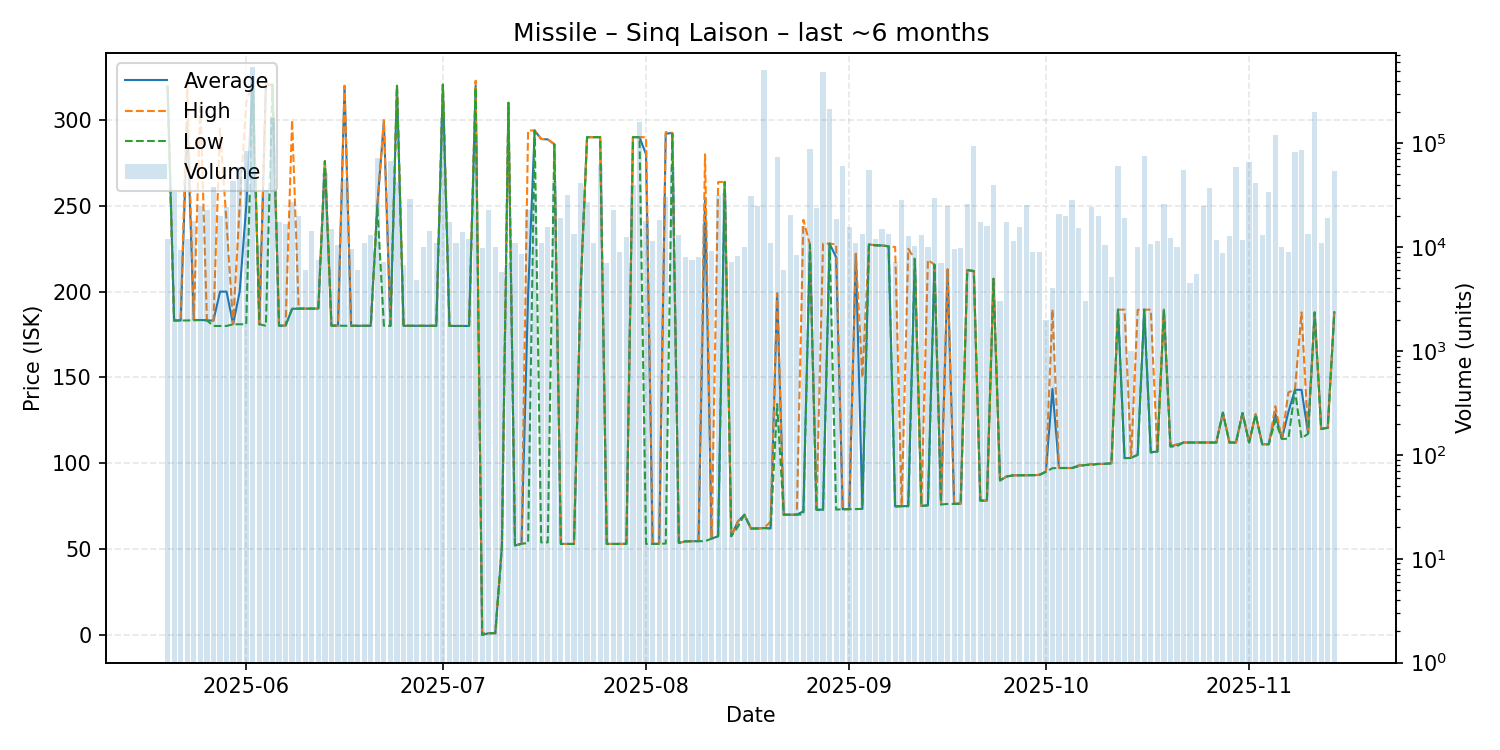

The table this chart was drawn from, first rows:
date, average, highest, lowest, order_count, volume
2025-05-20, 319.7, 319.7, 319.7, 10, 12069
2025-05-21, 183.2, 183.2, 183.2, 8, 34132
2025-05-22, 183.2, 183.2, 183.2, 10, 9376
2025-05-23, 299.1, 319.6, 183.2, 11, 11912
2025-05-24, 183.4, 183.4, 183.4, 10, 17970
2025-05-25, 183.5, 309.9, 183.4, 17, 24880
2025-05-26, 183.3, 183.3, 183.3, 8, 22600
2025-05-27, 183.1, 183.3, 180.0, 11, 38101
2025-05-28, 200.0, 295.0, 180.0, 13, 19797
2025-05-29, 200.0, 240.0, 180.0, 17, 24200
2025-05-30, 181.0, 181.0, 181.0, 14, 43007
2025-05-31, 200.0, 249.8, 181.0, 17, 58757
2025-06-01, 249.8, 309.9, 181.0, 22, 84116
2025-06-02, 322.9, 322.9, 322.9, 13, 539320
2025-06-03, 181.0, 181.0, 181.0, 10, 10500
2025-06-04, 320.5, 320.6, 180.1, 18, 35832
2025-06-05, 320.6, 320.6, 320.6, 16, 176200
2025-06-06, 180.2, 180.2, 180.2, 12, 17325
2025-06-07, 180.2, 180.2, 180.2, 12, 16500
2025-06-08, 190.0, 300.0, 190.0, 12, 27194
2025-06-09, 190.1, 190.1, 190.1, 12, 19935
2025-06-10, 190.1, 190.1, 190.1, 5, 6000
2025-06-11, 190.1, 190.1, 190.1, 12, 14150
2025-06-12, 190.1, 190.1, 190.1, 8, 7544
2025-06-13, 276.0, 276.0, 276.0, 23, 51946
2025-06-14, 180.2, 180.2, 180.2, 14, 14867
2025-06-15, 180.2, 180.2, 180.2, 14, 10452
2025-06-16, 319.8, 320.0, 180.1, 20, 44796
2025-06-17, 180.1, 180.1, 180.1, 10, 9656
2025-06-18, 180.1, 180.1, 180.1, 6, 6000
2025-06-19, 180.1, 180.1, 180.1, 10, 11043
2025-06-20, 180.1, 180.1, 180.1, 16, 12969
2025-06-21, 250.1, 250.1, 250.1, 11, 72000
2025-06-22, 299.0, 300.0, 180.1, 9, 7175
2025-06-23, 180.1, 180.1, 180.1, 20, 68121
2025-06-24, 320.0, 320.0, 320.0, 11, 42000
2025-06-25, 180.1, 180.1, 180.1, 7, 6662
2025-06-26, 180.1, 180.1, 180.1, 12, 29064
2025-06-27, 180.1, 180.1, 180.1, 5, 4872
2025-06-28, 180.1, 180.1, 180.1, 10, 10000
2025-06-29, 180.1, 180.1, 180.1, 13, 14422
2025-06-30, 180.1, 180.1, 180.1, 7, 11000
2025-07-01, 320.6, 320.6, 320.6, 16, 174663
2025-07-02, 180.1, 180.1, 180.0, 12, 17500
2025-07-03, 180.0, 180.0, 180.0, 10, 11000
2025-07-04, 180.0, 180.0, 180.0, 11, 14055
2025-07-05, 180.0, 180.0, 180.0, 9, 11928
2025-07-06, 320.0, 322.9, 318.8, 13, 104905
2025-07-07, 0.03, 1.0, 0.02, 9, 9800
2025-07-08, 1.0, 1.0, 1.0, 12, 22993
2025-07-09, 1.0, 1.0, 1.0, 7, 9920
2025-07-10, 51.13, 51.13, 51.13, 6, 5808
2025-07-11, 310.0, 310.0, 310.0, 3, 7000
2025-07-12, 52.1, 52.1, 52.1, 5, 11000
2025-07-13, 53.1, 53.1, 53.1, 7, 8600
2025-07-14, 197.9, 293.9, 53.55, 13, 22944
2025-07-15, 293.9, 293.9, 293.9, 15, 33050
2025-07-16, 288.9, 289.0, 53.9, 6, 10989
2025-07-17, 288.7, 288.8, 53.9, 13, 15771
2025-07-18, 285.9, 286.0, 285.9, 19, 43276
... 119 more rows
